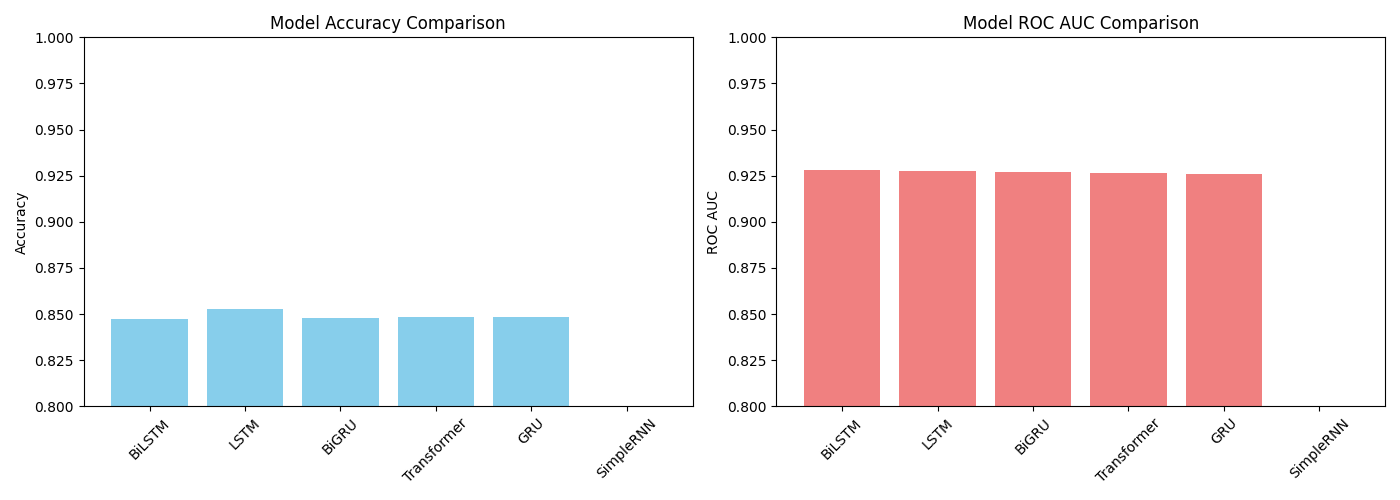

The table this chart was drawn from, first rows:
Model, Accuracy, ROC AUC
BiLSTM, 0.8471, 0.9279
LSTM, 0.8525, 0.9276
BiGRU, 0.8479, 0.9272
Transformer, 0.8484, 0.9267
GRU, 0.8486, 0.9258
SimpleRNN, 0.5, 0.503
